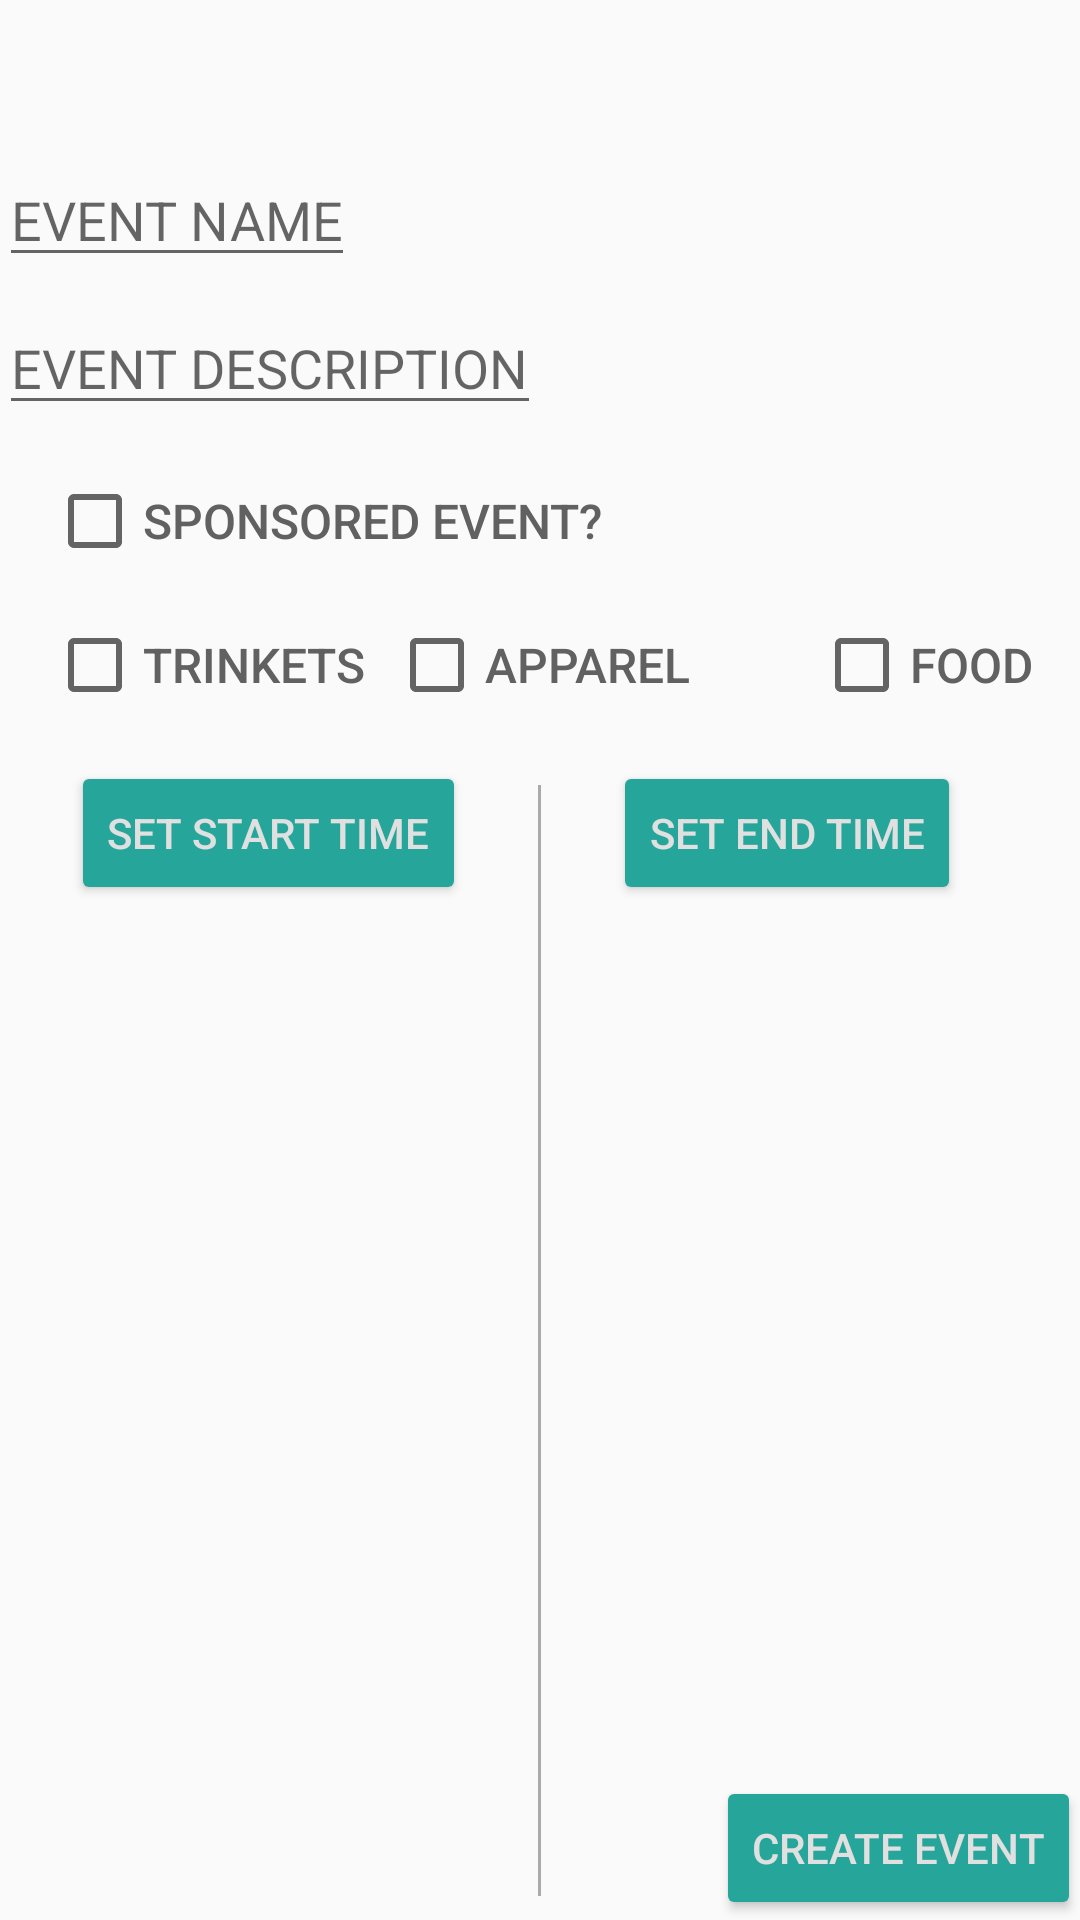

Layout XML and referenced resources for this Android screen:
<!-- AndroidManifest.xml: application theme AppTheme -->
<!-- res/layout/activity_add_event.xml -->
<?xml version="1.0" encoding="utf-8"?>
<RelativeLayout xmlns:android="http://schemas.android.com/apk/res/android"
    xmlns:tools="http://schemas.android.com/tools"
    android:layout_width="match_parent"
    android:layout_height="match_parent"
    android:paddingBottom="@dimen/activity_vertical_margin"
    android:paddingLeft="@dimen/activity_horizontal_margin"
    android:paddingRight="@dimen/activity_horizontal_margin"
    android:paddingTop="@dimen/activity_vertical_margin"
    tools:context="com.example.android.swagslist.AddEvent">



    <LinearLayout
        android:layout_width="match_parent"
        android:layout_height="match_parent"
        android:orientation="vertical"
        >

        <TextView
            android:layout_width="wrap_content"
            android:layout_height="wrap_content"
            android:id="@+id/location"
            android:text=""
            android:fontFamily="sans-serif-medium"
            android:layout_margin="16dp"/>

        <EditText
            android:layout_width="wrap_content"
            android:layout_height="wrap_content"
            android:hint = "EVENT NAME"
            android:id="@+id/eventName"
            />

        <EditText
            android:layout_width="wrap_content"
            android:layout_height="wrap_content"
            android:hint = "EVENT DESCRIPTION"
            android:layout_marginTop="8dp"
            android:id="@+id/eventDescription"
            />

        <CheckBox
            android:layout_width="wrap_content"
            android:layout_height="wrap_content"
            android:text="Sponsored Event?"
            android:textAllCaps="true"
            android:fontFamily="sans-serif-medium"
            android:textSize="16sp"
            android:textColor="#616161"
            android:layout_marginTop="16dp"
            android:layout_marginLeft="16dp"
            android:id="@+id/sponsoredEvent"/>

        <RelativeLayout
            android:layout_margin="16dp"
            android:layout_width="match_parent"
            android:layout_height="wrap_content">

            <CheckBox
                android:layout_width="wrap_content"
                android:layout_height="wrap_content"
                android:text="Food"
                android:textSize="16sp"
                android:textColor="#616161"
                android:fontFamily="sans-serif-medium"
                android:textAllCaps="true"
                android:layout_alignParentRight="true"
                android:id="@+id/food"/>

            <CheckBox
                android:layout_width="wrap_content"
                android:layout_height="wrap_content"
                android:text="Apparel"
                android:textSize="16sp"
                android:textColor="#616161"
                android:textAllCaps="true"
                android:fontFamily="sans-serif-medium"
                android:layout_centerInParent="true"
                android:id="@+id/apparel"/>

            <CheckBox
                android:layout_width="wrap_content"
                android:layout_height="wrap_content"
                android:text="Trinkets"
                android:textSize="16sp"
                android:textAllCaps="true"
                android:textColor="#616161"
                android:fontFamily="sans-serif-medium"
                android:layout_alignParentLeft="true"
                android:id="@+id/trinkets"/>

        </RelativeLayout>

        <RelativeLayout
            android:layout_width="match_parent"
            android:layout_height="wrap_content">

            <View
                android:layout_marginLeft="24dp"
                android:layout_marginRight="24dp"
                android:layout_marginTop="8dp"
                android:layout_marginBottom="8dp"
                android:layout_width="1dp"
                android:layout_height="match_parent"
                android:layout_centerInParent="true"
                android:background="@android:color/darker_gray"
                android:id="@+id/center"/>


            <LinearLayout
                android:layout_width="wrap_content"
                android:layout_height="wrap_content"
                android:orientation="vertical"
                android:layout_toLeftOf="@id/center">

                <Button
                    android:layout_width="wrap_content"
                    android:layout_height="wrap_content"
                    android:text="Set Start Time"
                    android:textSize="14sp"
                    android:textColor="#E0E0E0"
                    android:fontFamily="sans-serif-medium"
                    android:onClick="onButtonClickedStart"
                    />

                <TextView
                    android:layout_marginTop="48dp"
                    android:layout_width="wrap_content"
                    android:layout_height="wrap_content"
                    android:id="@+id/startTime"
                    android:textSize="60sp"
                    android:textColor="#616161"
                    android:fontFamily="sans-serif-light"
                    android:text=""/>;

            </LinearLayout>

            <LinearLayout
                android:layout_width="wrap_content"
                android:layout_height="wrap_content"
                android:orientation="vertical"
                android:layout_toRightOf="@id/center">

                <Button
                    android:layout_width="wrap_content"
                    android:layout_height="wrap_content"
                    android:text="Set End Time"
                    android:textSize="14sp"
                    android:textColor="#E0E0E0"
                    android:fontFamily="sans-serif-medium"
                    android:onClick="onButtonClickedEnd"
                    />

                <TextView
                    android:layout_marginTop="48dp"
                    android:layout_width="wrap_content"
                    android:layout_height="wrap_content"
                    android:id="@+id/endTime"
                    android:textSize="60sp"
                    android:textColor="#616161"
                    android:fontFamily="sans-serif-light"
                    android:text=""/>;

            </LinearLayout>

            <TextView
                android:layout_width="wrap_content"
                android:layout_height="wrap_content"
                android:id="@+id/errorMessage"
                android:layout_alignParentBottom="true"
                android:layout_alignParentLeft="true"
                android:text=""/>

            <Button
                android:layout_width="wrap_content"
                android:layout_height="wrap_content"
                android:text="Create Event"
                android:id="@+id/finishEvent"
                android:onClick="setData"
                android:textSize="14sp"
                android:textColor="#E0E0E0"
                android:fontFamily="sans-serif-medium"
                android:layout_alignParentBottom="true"
                android:layout_alignParentRight="true"/>

        </RelativeLayout>





    </LinearLayout>

</RelativeLayout>
<!-- resources referenced by this layout -->
<resources>
  <style name="AppTheme" parent="Theme.AppCompat.Light">
          
          <item name="colorPrimary">#26A69A</item>
          
          <item name="colorButtonNormal">#26A69A</item>
      </style>
</resources>
